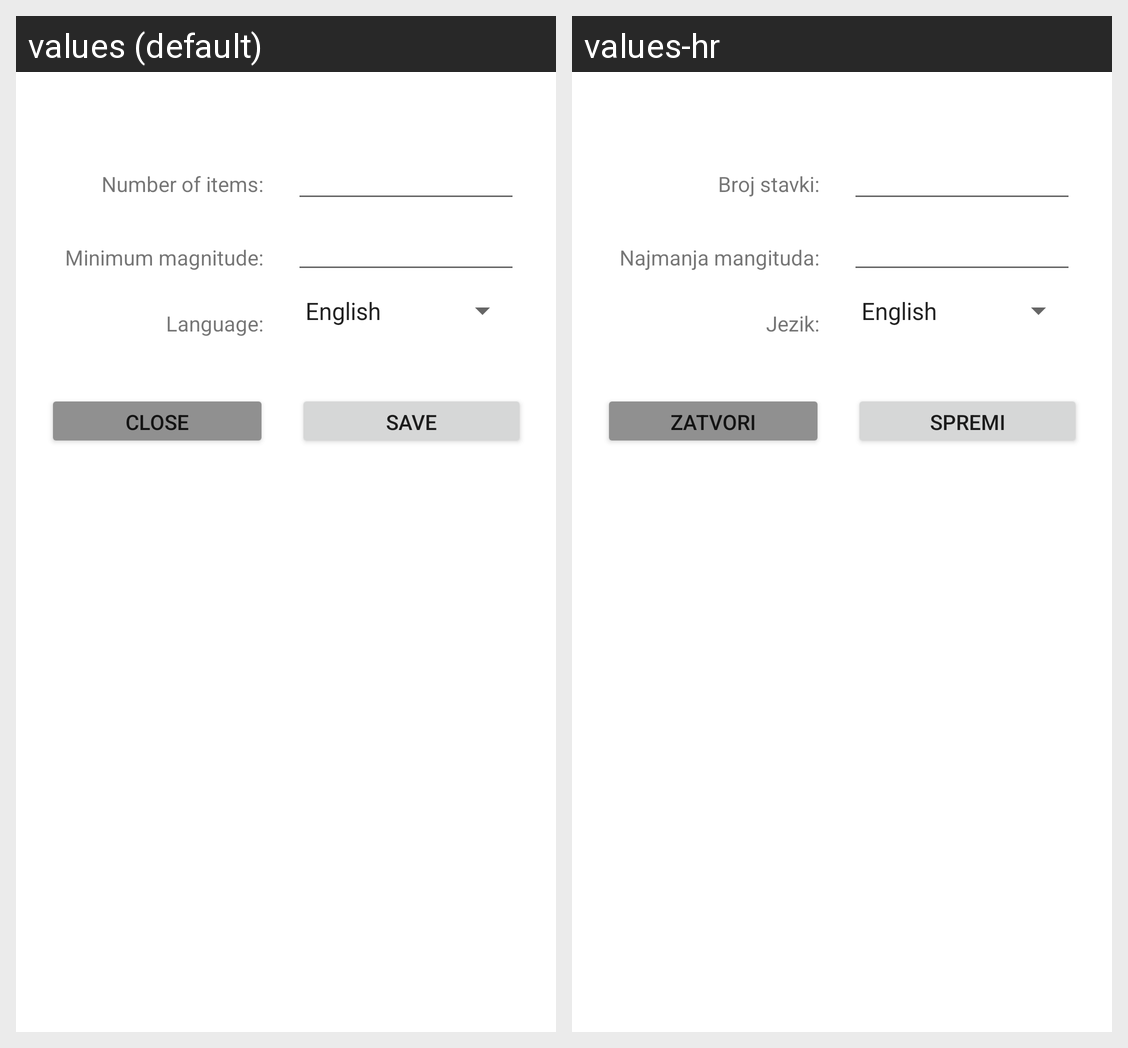

Locale-by-locale string values for the Android screen shown in this grid:
Android screen res/layout/activity_settings.xml rendered under 2 locales, left to right: values (default), values-hr. Device: Nexus 5 (rendered at 1080×1920; each locale shown at half size, 540×960, under a caption strip naming it); theme Theme.PotresInfo.
Strings drawn on this screen, with the default value and each locale's value (text and hints the layout hard-codes, and strings that could not be matched under every locale, appear in the picture but are not listed):

save
  values: Save
  values-hr: Spremi

close
  values: Close
  values-hr: Zatvori

items_number
  values: Number of items:
  values-hr: Broj stavki:

language
  values: Language:
  values-hr: Jezik:

min_magn
  values: Minimum magnitude:
  values-hr: Najmanja mangituda:
